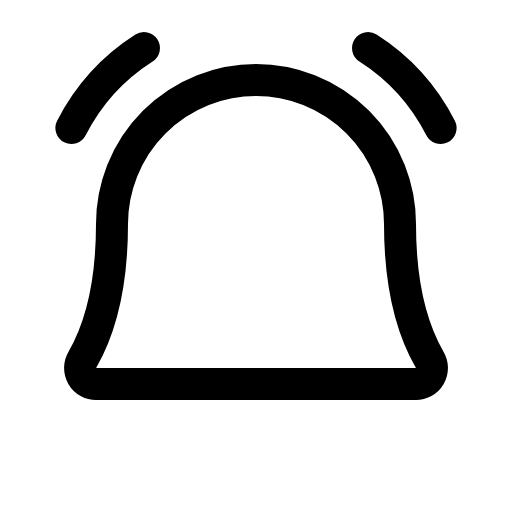
t = 0.00 s
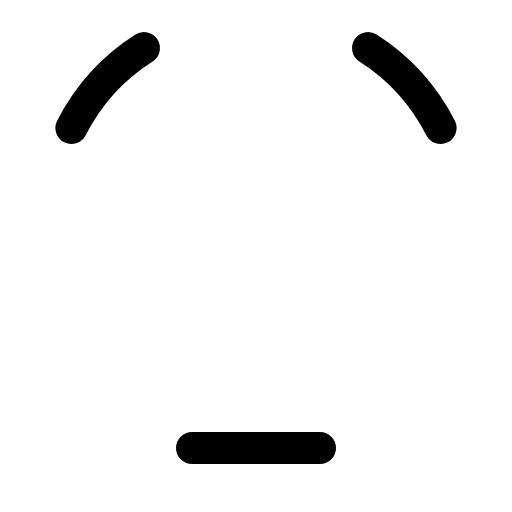
t = 0.90 s
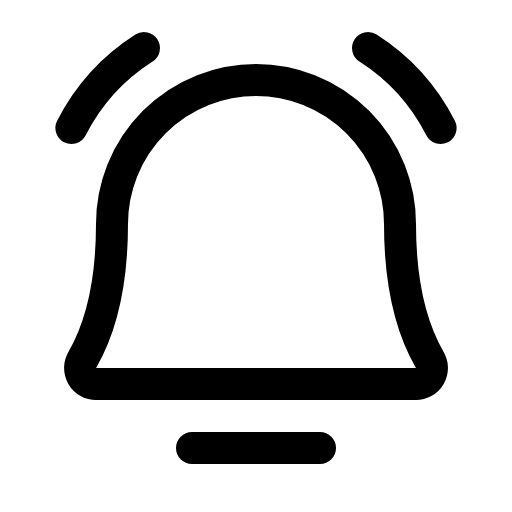
t = 1.28 s
t = 1.65 s: frame unchanged from t = 1.28 s, image omitted
t = 2.03 s: frame unchanged from t = 1.28 s, image omitted

The animated SVG that drew these frames (rendered in a browser with its animation timeline set to each time). Animation: 1 CSS @keyframes rule; one cycle of 2.40 s, repeats indefinitely.

<svg xmlns="http://www.w3.org/2000/svg" viewBox="0 0 256 256">
  <style>
    .draw-line {
      stroke-dasharray: 2000;
      stroke-dashoffset: 0;
    }
    svg:hover .draw-line {
      animation: phosphor-draw-in 1.5s ease-in-out infinite alternate;
    }
    @keyframes phosphor-draw-in {
      0%   { stroke-dashoffset: 2000; }
      100% { stroke-dashoffset: 0; }
    }
  </style><rect width="256" height="256" fill="none"/><line x1="96" y1="224" x2="160" y2="224" fill="none" stroke="currentColor" stroke-linecap="round" stroke-linejoin="round" stroke-width="16" class="draw-line" pathLength="1" style="animation-delay: 0s"/><path d="M184,24a102.71,102.71,0,0,1,36.29,40" fill="none" stroke="currentColor" stroke-linecap="round" stroke-linejoin="round" stroke-width="16" class="draw-line" pathLength="1" style="animation-delay: 0.3s"/><path d="M35.71,64A102.71,102.71,0,0,1,72,24" fill="none" stroke="currentColor" stroke-linecap="round" stroke-linejoin="round" stroke-width="16" class="draw-line" pathLength="1" style="animation-delay: 0.6s"/><path d="M56,112a72,72,0,0,1,144,0c0,35.82,8.3,56.6,14.9,68A8,8,0,0,1,208,192H48a8,8,0,0,1-6.88-12C47.71,168.6,56,147.81,56,112Z" fill="none" stroke="currentColor" stroke-linecap="round" stroke-linejoin="round" stroke-width="16" class="draw-line" pathLength="1" style="animation-delay: 0.9s"/></svg>
